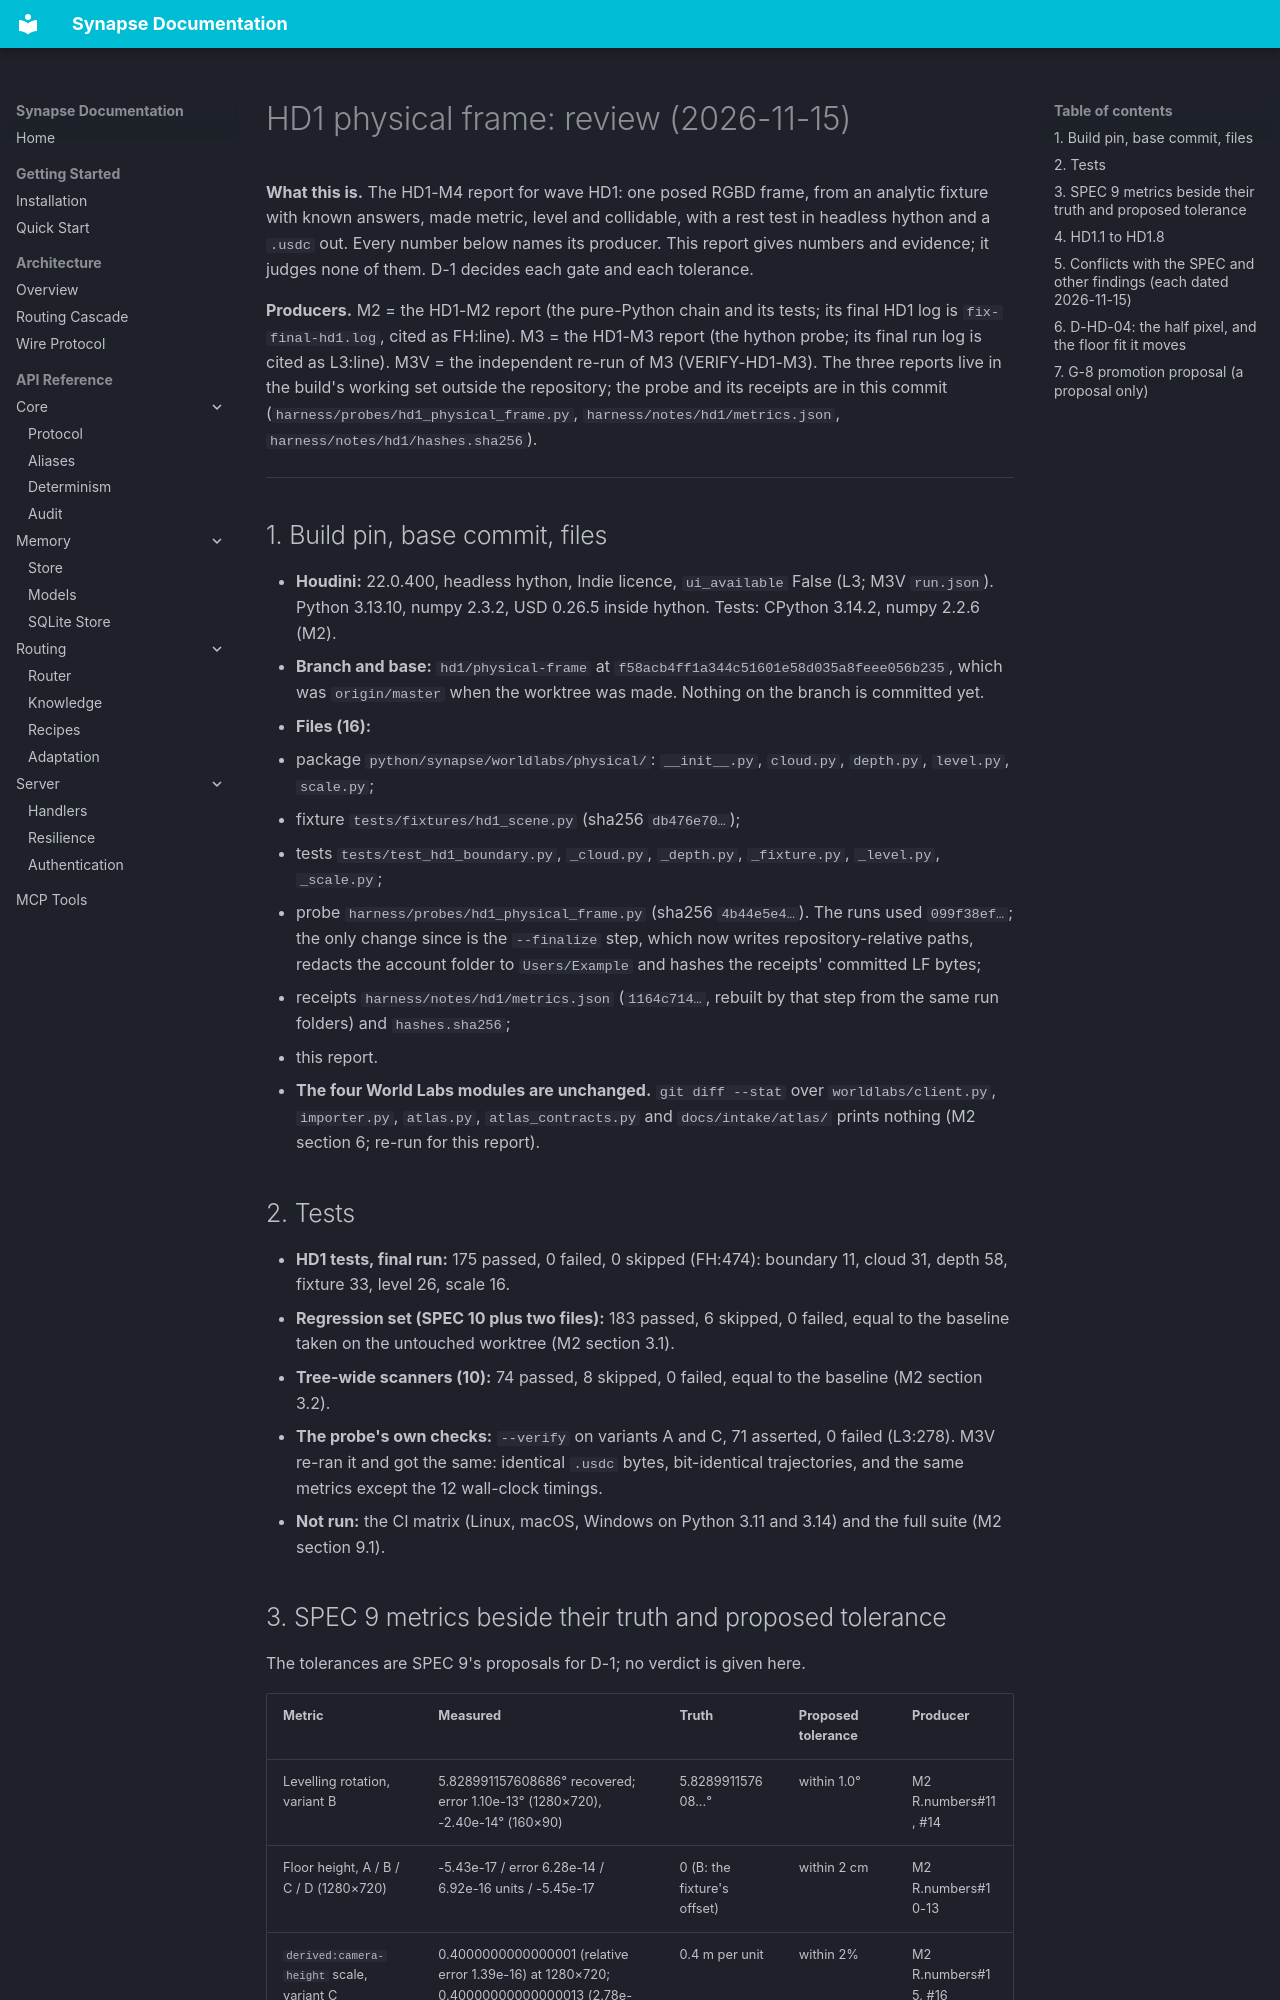

repository: JosephOIbrahim/Synapse · page: reviews/hd1-physical-frame-2026-11-15/index.html · generator: mkdocs

# HD1 physical frame: review (2026-11-15)

**What this is.** The HD1-M4 report for wave HD1: one posed RGBD frame, from an analytic fixture
with known answers, made metric, level and collidable, with a rest test in headless hython and a
`.usdc` out. Every number below names its producer. This report gives numbers and evidence; it
judges none of them. D-1 decides each gate and each tolerance.

**Producers.** M2 = the HD1-M2 report (the pure-Python chain and its tests; its final HD1 log is
`fix-final-hd1.log`, cited as FH:line). M3 = the HD1-M3 report (the hython probe; its final run
log is cited as L3:line). M3V = the independent re-run of M3 (VERIFY-HD1-M3). The three reports
live in the build's working set outside the repository; the probe and its receipts are in this
commit (`harness/probes/hd1_physical_frame.py`, `harness/notes/hd1/metrics.json`,
`harness/notes/hd1/hashes.sha256`).

---

## 1. Build pin, base commit, files

- **Houdini:** 22.0.400, headless hython, Indie licence, `ui_available` False (L3; M3V `run.json`).
  Python 3.13.10, numpy 2.3.2, USD 0.26.5 inside hython. Tests: CPython 3.14.2, numpy 2.2.6 (M2).
- **Branch and base:** `hd1/physical-frame` at `f58acb4ff1a344c51601e58d035a8feee056b235`, which was
  `origin/master` when the worktree was made. Nothing on the branch is committed yet.
- **Files (16):**
  - package `python/synapse/worldlabs/physical/`: `__init__.py`, `cloud.py`, `depth.py`, `level.py`,
    `scale.py`;
  - fixture `tests/fixtures/hd1_scene.py` (sha256 `db476e70…`);
  - tests `tests/test_hd1_boundary.py`, `_cloud.py`, `_depth.py`, `_fixture.py`, `_level.py`,
    `_scale.py`;
  - probe `harness/probes/hd1_physical_frame.py` (sha256 `4b44e5e4…`). The runs used `099f38ef…`;
    the only change since is the `--finalize` step, which now writes repository-relative paths,
    redacts the account folder to `Users/Example` and hashes the receipts' committed LF bytes;
  - receipts `harness/notes/hd1/metrics.json` (`1164c714…`, rebuilt by that step from the same run
    folders) and `hashes.sha256`;
  - this report.
- **The four World Labs modules are unchanged.** `git diff --stat` over `worldlabs/client.py`,
  `importer.py`, `atlas.py`, `atlas_contracts.py` and `docs/intake/atlas/` prints nothing (M2 section 6;
  re-run for this report).

## 2. Tests

- **HD1 tests, final run:** 175 passed, 0 failed, 0 skipped (FH:474): boundary 11, cloud 31, depth 58,
  fixture 33, level 26, scale 16.
- **Regression set (SPEC 10 plus two files):** 183 passed, 6 skipped, 0 failed, equal to the baseline
  taken on the untouched worktree (M2 section 3.1).
- **Tree-wide scanners (10):** 74 passed, 8 skipped, 0 failed, equal to the baseline (M2 section 3.2).
- **The probe's own checks:** `--verify` on variants A and C, 71 asserted, 0 failed (L3:278). M3V re-ran
  it and got the same: identical `.usdc` bytes, bit-identical trajectories, and the same metrics
  except the 12 wall-clock timings.
- **Not run:** the CI matrix (Linux, macOS, Windows on Python 3.11 and 3.14) and the full suite (M2
  section 9.1).
